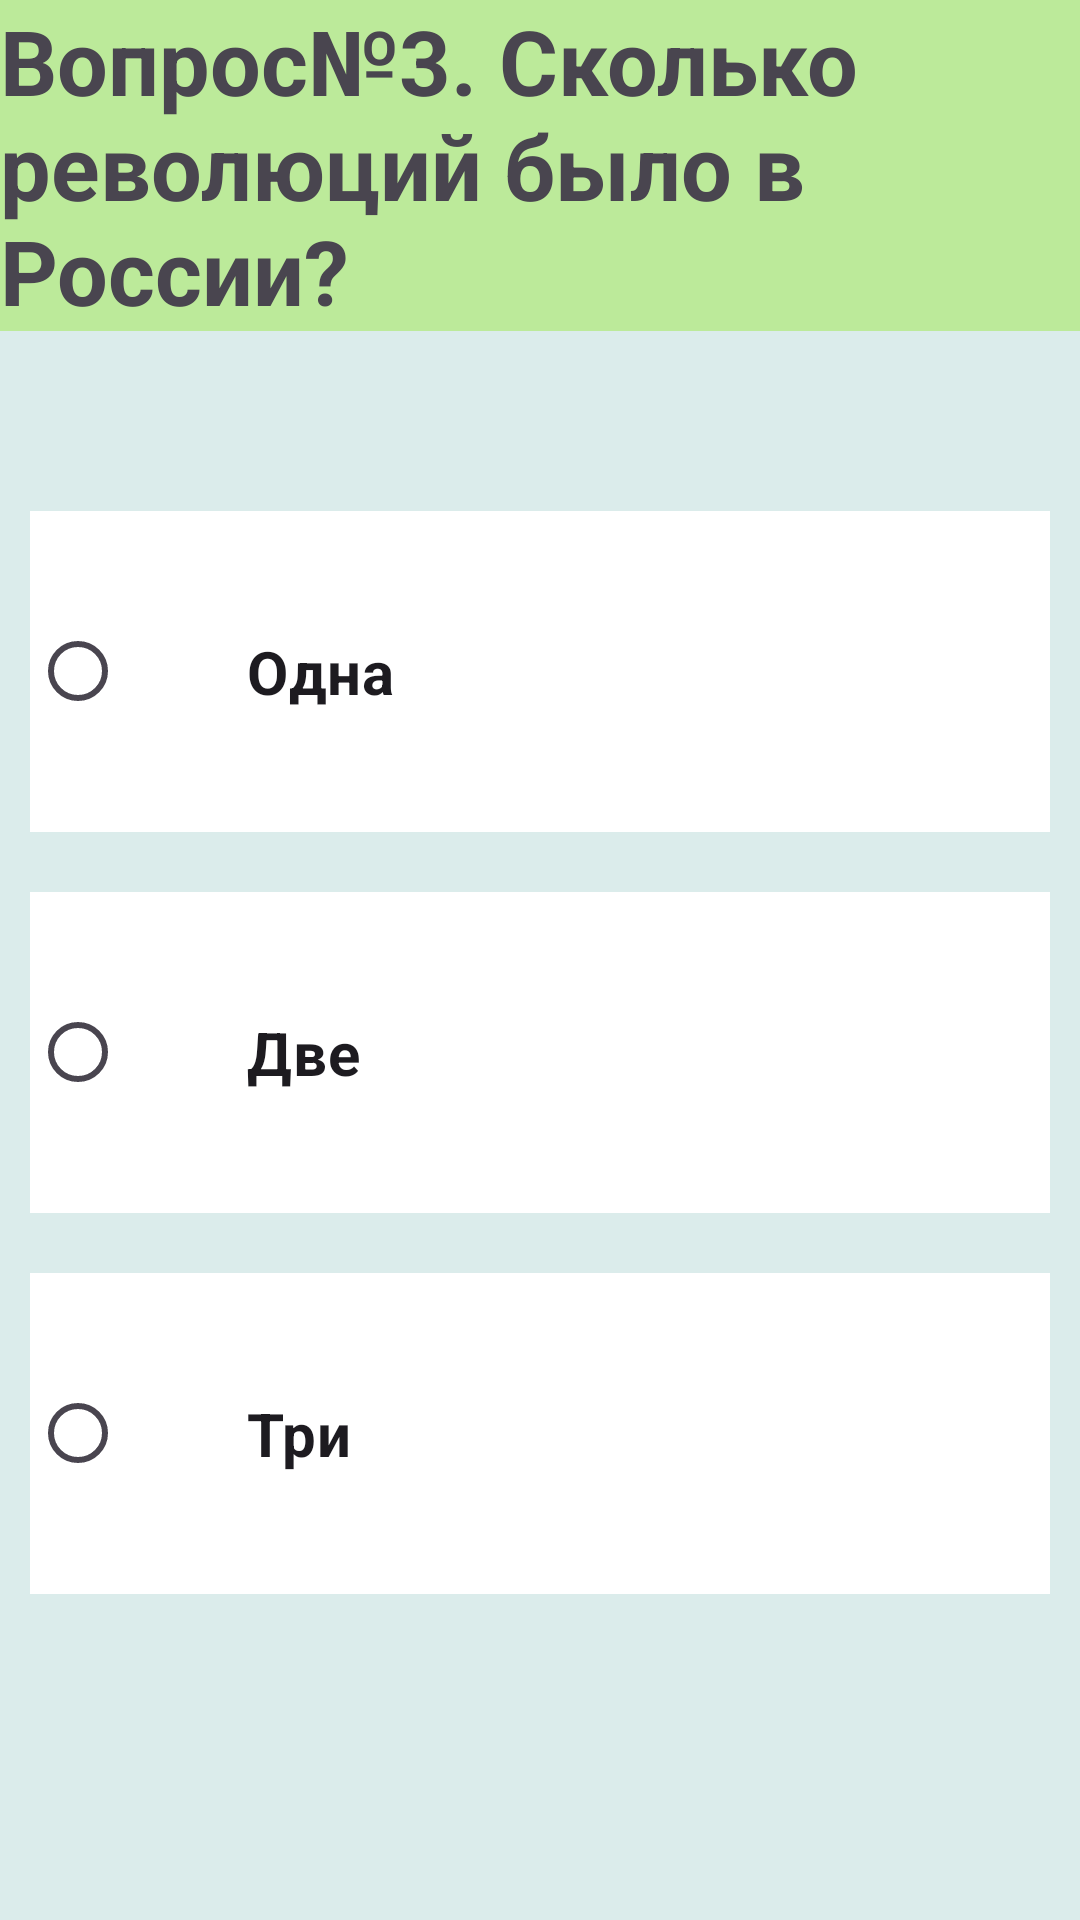

Layout XML and referenced resources for this Android screen:
<!-- AndroidManifest.xml: application theme Theme.I_am_historic -->
<!-- res/layout/activity_question3.xml -->
<?xml version="1.0" encoding="utf-8"?>
<LinearLayout xmlns:android="http://schemas.android.com/apk/res/android"
    xmlns:app="http://schemas.android.com/apk/res-auto"
    xmlns:tools="http://schemas.android.com/tools"
    android:id="@+id/main"
    android:layout_width="match_parent"
    android:layout_height="match_parent"
    android:orientation="vertical"
    tools:context=".Question_3">
    <RadioGroup
        android:id="@+id/radioGroupRG"
        android:layout_width="match_parent"
        android:layout_height="match_parent"
        android:background="#dbeceb">
        <TextView
            android:id="@+id/titleTV"
            android:layout_width="match_parent"
            android:layout_height="wrap_content"
            android:text="@string/ask_3"
            android:textSize="30sp"
            android:textStyle="bold"
            android:background="@color/title">
        </TextView>
        <RadioButton
            android:id="@+id/oneRB"
            android:layout_width="match_parent"
            android:layout_height="wrap_content"
            android:text="@string/quest3_1"
            android:background="@color/white"
            android:backgroundTintMode="@color/black"
            android:textSize="20sp"
            android:textStyle="bold"
            android:layout_marginTop="60dp"
            android:layout_marginRight="10dp"
            android:layout_marginLeft="10dp"
            android:layout_marginBottom="10dp"
            android:padding="40dp">
        </RadioButton>
        <RadioButton
            android:id="@+id/twoRB"
            android:layout_width="match_parent"
            android:layout_height="wrap_content"
            android:text="@string/quest3_2"
            android:textSize="20sp"
            android:background="@color/white"
            android:textStyle="bold"
            android:layout_margin="10dp"
            android:padding="40dp">
        </RadioButton>
        <RadioButton
            android:id="@+id/threeRB"
            android:layout_width="match_parent"
            android:layout_height="wrap_content"
            android:text="@string/quest3_3"
            android:background="@color/white"
            android:textSize="20sp"
            android:textStyle="bold"
            android:layout_margin="10dp"
            android:padding="40dp">
        </RadioButton>
    </RadioGroup>
</LinearLayout>
<!-- resources referenced by this layout -->
<resources>
  <color name="black">#FF000000</color>
  <color name="title">#89A2E956</color>
  <color name="white">#FFFFFFFF</color>
  <string name="ask_3">Вопрос№3. Сколько революций было в России?</string>
  <string name="quest3_1">Одна</string>
  <string name="quest3_2">Две</string>
  <string name="quest3_3">Три</string>
  <style name="Theme.I_am_historic" parent="Base.Theme.I_am_historic" />
  <style name="Base.Theme.I_am_historic" parent="Theme.Material3.DayNight.NoActionBar">
          
          
      </style>
</resources>
